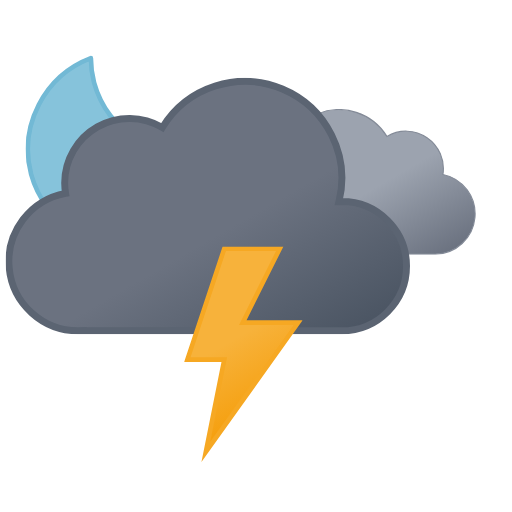
t = 0.00 s
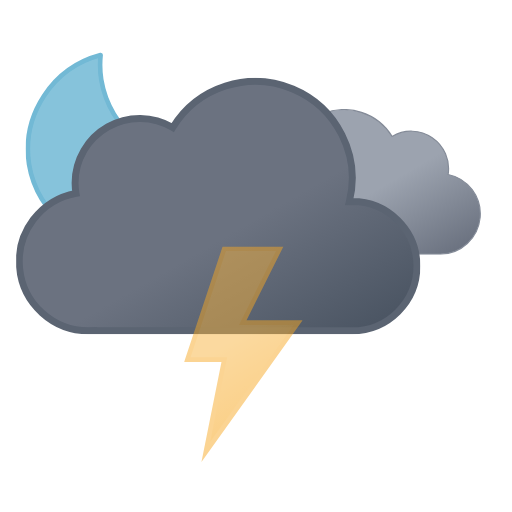
t = 0.75 s
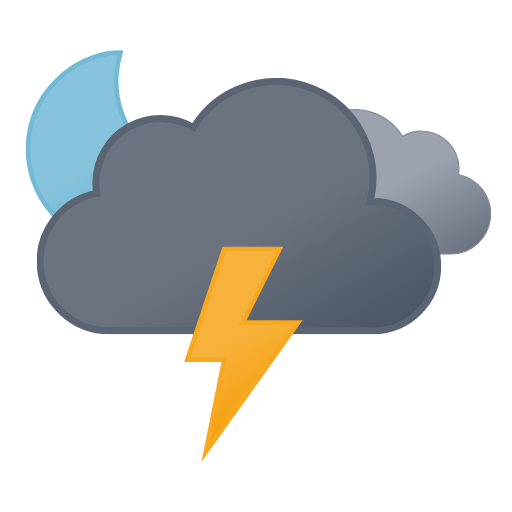
t = 2.25 s
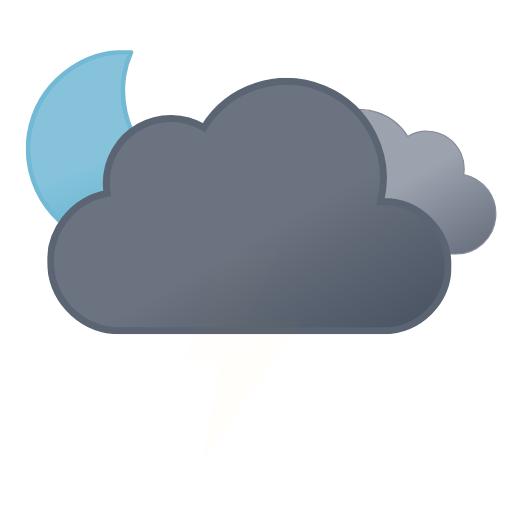
t = 3.00 s
t = 3.75 s: frame unchanged from t = 2.25 s, image omitted
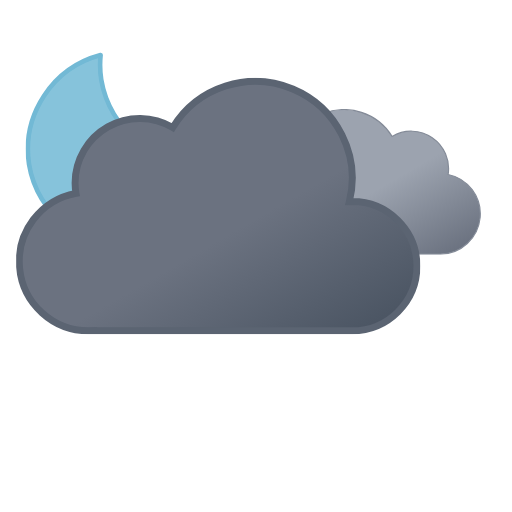
t = 5.25 s

The animated SVG that drew these frames (rendered in a browser with its animation timeline set to each time). Animation: 4 SMIL elements (animate=1,animateTransform=3); one cycle of 6.00 s, repeats indefinitely.

<svg xmlns="http://www.w3.org/2000/svg" xmlns:xlink="http://www.w3.org/1999/xlink" viewBox="45.833 77.583 443.333 443.333"><defs><symbol id="f" viewBox="0 0 172 172"><path fill="url(#d)" stroke="#72b9d5" stroke-linecap="round" stroke-linejoin="round" stroke-width="4" d="M160.6 107.4a84.8 84.8 0 01-85.4-84.3A83.3 83.3 0 0178 2 84.7 84.7 0 002 85.7 84.8 84.8 0 0087.4 170a85.2 85.2 0 0082.6-63.1 88 88 0 01-9.4.5Z"><animateTransform additive="sum" attributeName="transform" dur="6s" repeatCount="indefinite" type="rotate" values="-15 86 86; 9 86 86; -15 86 86"/></path></symbol><symbol id="h" viewBox="0 0 200.3 126.1"><path fill="url(#a)" stroke="#848b98" stroke-miterlimit="10" d="M.5 93.2a32.4 32.4 0 0032.4 32.4h129.8v-.1l2.3.1a34.8 34.8 0 006.5-68.9 32.4 32.4 0 00-48.5-33 48.6 48.6 0 00-88.6 37.1h-1.5A32.4 32.4 0 00.5 93.1Z"/></symbol><symbol id="i" viewBox="0 0 350 222"><path fill="url(#b)" stroke="#5b6472" stroke-miterlimit="10" stroke-width="6" d="m291 107-2.5.1A83.9 83.9 0 00135.6 43 56 56 0 0051 91a56.6 56.6 0 00.8 9A60 60 0 0063 219l4-.2v.2h224a56 56 0 000-112Z"/></symbol><symbol id="g" overflow="visible" viewBox="0 0 398 222"><use xlink:href="#h" width="200.3" height="126.1" transform="translate(198 27)"><animateTransform additive="sum" attributeName="transform" dur="6s" repeatCount="indefinite" type="translate" values="-9 0; 9 0; -9 0"/></use><use xlink:href="#i" width="350" height="222"><animateTransform additive="sum" attributeName="transform" dur="6s" repeatCount="indefinite" type="translate" values="-18 0; 18 0; -18 0"/></use></symbol><symbol id="e" overflow="visible" viewBox="0 0 398.8 246"><use xlink:href="#f" width="172" height="172"/><use xlink:href="#g" width="398" height="222" transform="translate(.84 24)"/></symbol><symbol id="j" viewBox="0 0 102.7 186.8"><path fill="url(#c)" stroke="#f6a823" stroke-miterlimit="10" stroke-width="4" d="m34.8 2-32 96h32l-16 80 80-112h-48l32-64h-48z"><animate id="x1" attributeName="opacity" begin="0s; x1.end+.67s" dur="1.33s" keyTimes="0; .38; .5; .63; .75; .86; .94; 1" values="1; 1; 0; 1; 0; 1; 0; 1"/></path></symbol><linearGradient id="a" x1="52.7" x2="133.4" y1="9.6" y2="149.3" gradientUnits="userSpaceOnUse"><stop offset="0" stop-color="#9ca3af"/><stop offset=".5" stop-color="#9ca3af"/><stop offset="1" stop-color="#6b7280"/></linearGradient><linearGradient id="b" x1="99.5" x2="232.6" y1="30.7" y2="261.4" gradientUnits="userSpaceOnUse"><stop offset="0" stop-color="#6b7280"/><stop offset=".5" stop-color="#6b7280"/><stop offset="1" stop-color="#4b5563"/></linearGradient><linearGradient id="c" x1="8.7" x2="80.9" y1="17.1" y2="142.1" gradientUnits="userSpaceOnUse"><stop offset="0" stop-color="#f7b23b"/><stop offset=".5" stop-color="#f7b23b"/><stop offset="1" stop-color="#f59e0b"/></linearGradient><linearGradient id="d" x1="34.7" x2="119.2" y1="18.6" y2="165" gradientUnits="userSpaceOnUse"><stop offset="0" stop-color="#86c3db"/><stop offset=".5" stop-color="#86c3db"/><stop offset="1" stop-color="#5eafcf"/></linearGradient></defs><use xlink:href="#e" width="398.8" height="246" transform="translate(68 121)"/><use xlink:href="#j" width="102.7" height="186.7" transform="translate(205.23 291)"/></svg>
